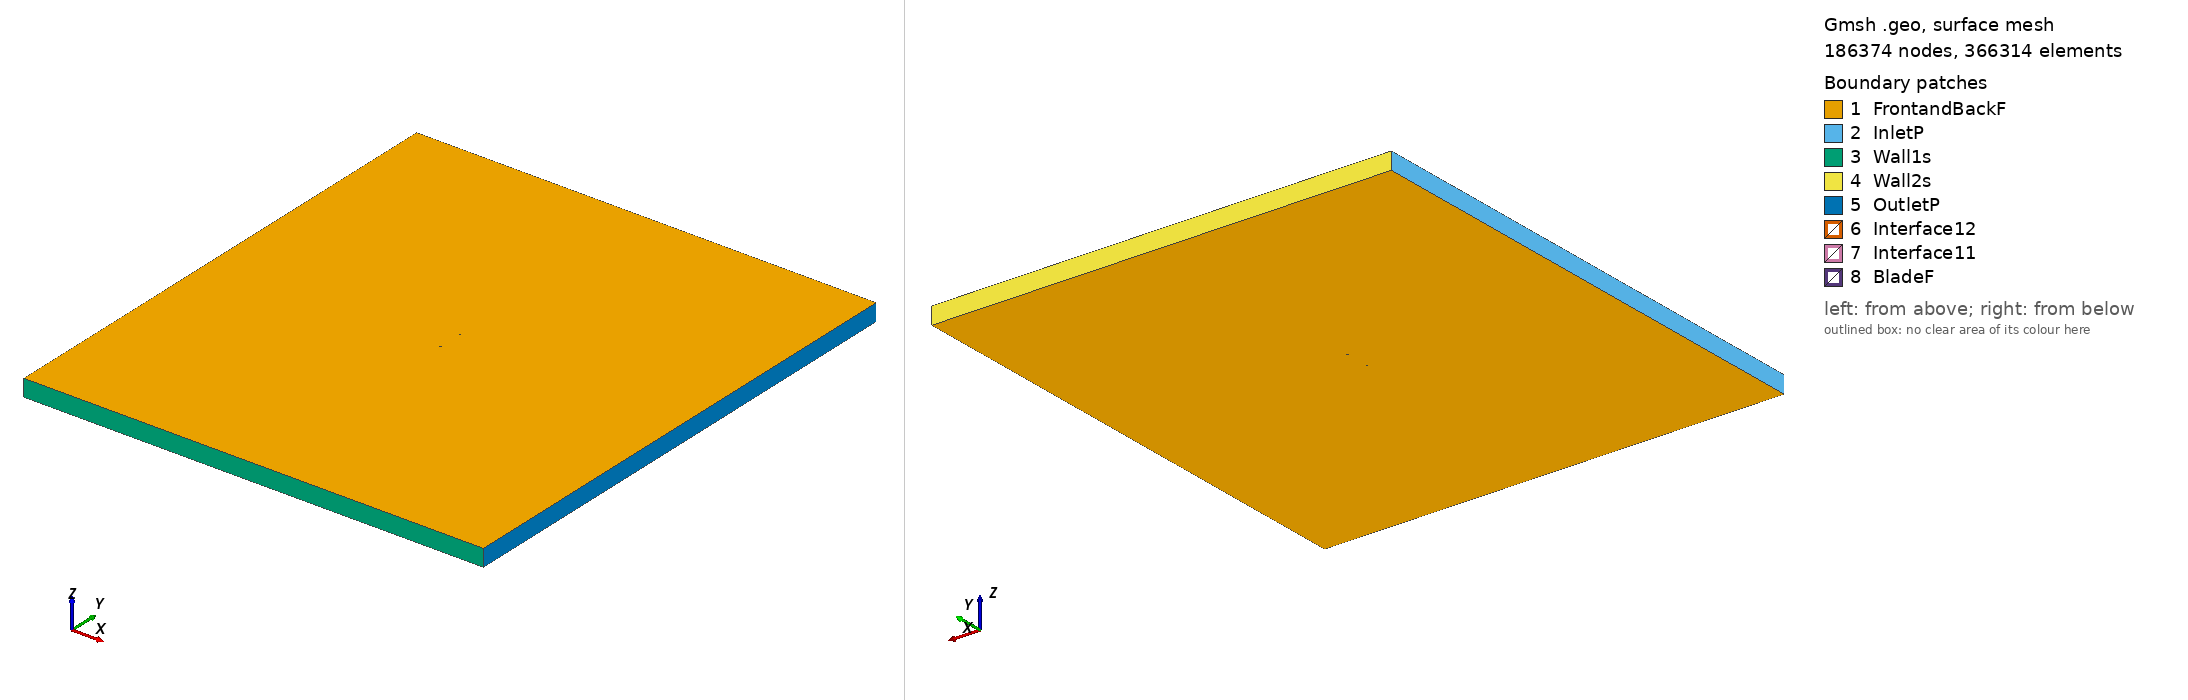

Gmsh geometry script, surface-meshed: 186374 nodes, 366314 surface elements. Boundary patches (legend numbers): 1 FrontandBackF, 2 InletP, 3 Wall1s, 4 Wall2s, 5 OutletP, 6 Interface12, 7 Interface11, 8 BladeF. Left view from above one corner, right view from below the opposite corner. Legend entries are the model's physical surfaces. The drawing asked Gmsh for element sizes between 1% and 20% of the model's largest extent; the script's own settings can give other sizes.

=== e330_tsr_0.64494_aoa_-8.6852.geo (drawn) ===
SetFactory("OpenCASCADE");

Point(1) = {0.074154, 0.750000, 0, 1.0};
Point(2) = {0.073610, 0.749925, 0, 1.0};
Point(3) = {0.072020, 0.749756, 0, 1.0};
Point(4) = {0.069487, 0.749550, 0, 1.0};
Point(5) = {0.066086, 0.749282, 0, 1.0};
Point(6) = {0.061837, 0.748948, 0, 1.0};
Point(7) = {0.056778, 0.748588, 0, 1.0};
Point(8) = {0.050994, 0.748241, 0, 1.0};
Point(9) = {0.044577, 0.747927, 0, 1.0};
Point(10) = {0.037634, 0.747658, 0, 1.0};
Point(11) = {0.030278, 0.747437, 0, 1.0};
Point(12) = {0.022621, 0.747258, 0, 1.0};
Point(13) = {0.014776, 0.747104, 0, 1.0};
Point(14) = {0.006860, 0.746954, 0, 1.0};
Point(15) = {-0.001028, 0.746779, 0, 1.0};
Point(16) = {-0.008787, 0.746549, 0, 1.0};
Point(17) = {-0.016327, 0.746233, 0, 1.0};
Point(18) = {-0.023570, 0.745800, 0, 1.0};
Point(19) = {-0.030450, 0.745220, 0, 1.0};
Point(20) = {-0.036901, 0.744460, 0, 1.0};
Point(21) = {-0.042896, 0.743491, 0, 1.0};
Point(22) = {-0.048418, 0.742314, 0, 1.0};
Point(23) = {-0.053453, 0.740942, 0, 1.0};
Point(24) = {-0.057991, 0.739409, 0, 1.0};
Point(25) = {-0.062009, 0.737757, 0, 1.0};
Point(26) = {-0.065483, 0.736030, 0, 1.0};
Point(27) = {-0.068391, 0.734277, 0, 1.0};
Point(28) = {-0.070714, 0.732541, 0, 1.0};
Point(29) = {-0.072443, 0.730875, 0, 1.0};
Point(30) = {-0.073570, 0.729335, 0, 1.0};
Point(31) = {-0.074098, 0.728007, 0, 1.0};
Point(32) = {-0.074142, 0.727643, 0, 1.0};
Point(33) = {-0.074140, 0.727441, 0, 1.0};
Point(34) = {-0.074112, 0.727257, 0, 1.0};
Point(35) = {-0.074087, 0.727173, 0, 1.0};
Point(36) = {-0.074055, 0.727094, 0, 1.0};
Point(37) = {-0.074016, 0.727026, 0, 1.0};
Point(38) = {-0.073961, 0.726965, 0, 1.0};
Point(39) = {-0.073893, 0.726905, 0, 1.0};
Point(40) = {-0.073813, 0.726848, 0, 1.0};
Point(41) = {-0.073619, 0.726741, 0, 1.0};
Point(42) = {-0.073387, 0.726641, 0, 1.0};
Point(43) = {-0.072968, 0.726502, 0, 1.0};
Point(44) = {-0.071084, 0.726149, 0, 1.0};
Point(45) = {-0.068341, 0.725957, 0, 1.0};
Point(46) = {-0.064815, 0.725946, 0, 1.0};
Point(47) = {-0.060537, 0.726105, 0, 1.0};
Point(48) = {-0.055546, 0.726413, 0, 1.0};
Point(49) = {-0.048422, 0.727060, 0, 1.0};
Point(50) = {-0.043704, 0.727348, 0, 1.0};
Point(51) = {-0.037034, 0.727948, 0, 1.0};
Point(52) = {-0.029988, 0.728639, 0, 1.0};
Point(53) = {-0.022652, 0.729426, 0, 1.0};
Point(54) = {-0.015104, 0.730312, 0, 1.0};
Point(55) = {-0.007427, 0.731292, 0, 1.0};
Point(56) = {0.000297, 0.732361, 0, 1.0};
Point(57) = {0.007985, 0.733510, 0, 1.0};
Point(58) = {0.015553, 0.734730, 0, 1.0};
Point(59) = {0.022919, 0.736010, 0, 1.0};
Point(60) = {0.030002, 0.737338, 0, 1.0};
Point(61) = {0.036729, 0.738708, 0, 1.0};
Point(62) = {0.043022, 0.740111, 0, 1.0};
Point(63) = {0.048804, 0.741556, 0, 1.0};
Point(64) = {0.054060, 0.743078, 0, 1.0};
Point(65) = {0.058831, 0.744643, 0, 1.0};
Point(66) = {0.063109, 0.746125, 0, 1.0};
Point(67) = {0.066799, 0.747435, 0, 1.0};
Point(68) = {0.069827, 0.748533, 0, 1.0};
Point(69) = {0.072138, 0.749361, 0, 1.0};
Point(70) = {0.073631, 0.749849, 0, 1.0};
Point(71) = {-0.074154, -0.750000, 0, 1.0};
Point(72) = {-0.073610, -0.749925, 0, 1.0};
Point(73) = {-0.072020, -0.749756, 0, 1.0};
Point(74) = {-0.069487, -0.749550, 0, 1.0};
Point(75) = {-0.066086, -0.749282, 0, 1.0};
Point(76) = {-0.061837, -0.748948, 0, 1.0};
Point(77) = {-0.056778, -0.748588, 0, 1.0};
Point(78) = {-0.050994, -0.748241, 0, 1.0};
Point(79) = {-0.044577, -0.747927, 0, 1.0};
Point(80) = {-0.037634, -0.747658, 0, 1.0};
Point(81) = {-0.030278, -0.747437, 0, 1.0};
Point(82) = {-0.022621, -0.747258, 0, 1.0};
Point(83) = {-0.014776, -0.747104, 0, 1.0};
Point(84) = {-0.006860, -0.746954, 0, 1.0};
Point(85) = {0.001028, -0.746779, 0, 1.0};
Point(86) = {0.008787, -0.746549, 0, 1.0};
Point(87) = {0.016327, -0.746233, 0, 1.0};
Point(88) = {0.023570, -0.745800, 0, 1.0};
Point(89) = {0.030450, -0.745220, 0, 1.0};
Point(90) = {0.036901, -0.744460, 0, 1.0};
Point(91) = {0.042896, -0.743491, 0, 1.0};
Point(92) = {0.048418, -0.742314, 0, 1.0};
Point(93) = {0.053453, -0.740942, 0, 1.0};
Point(94) = {0.057991, -0.739409, 0, 1.0};
Point(95) = {0.062009, -0.737757, 0, 1.0};
Point(96) = {0.065483, -0.736030, 0, 1.0};
Point(97) = {0.068391, -0.734277, 0, 1.0};
Point(98) = {0.070714, -0.732541, 0, 1.0};
Point(99) = {0.072443, -0.730875, 0, 1.0};
Point(100) = {0.073570, -0.729335, 0, 1.0};
Point(101) = {0.074098, -0.728007, 0, 1.0};
Point(102) = {0.074142, -0.727643, 0, 1.0};
Point(103) = {0.074140, -0.727441, 0, 1.0};
Point(104) = {0.074112, -0.727257, 0, 1.0};
Point(105) = {0.074087, -0.727173, 0, 1.0};
Point(106) = {0.074055, -0.727094, 0, 1.0};
Point(107) = {0.074016, -0.727026, 0, 1.0};
Point(108) = {0.073961, -0.726965, 0, 1.0};
Point(109) = {0.073893, -0.726905, 0, 1.0};
Point(110) = {0.073813, -0.726848, 0, 1.0};
Point(111) = {0.073619, -0.726741, 0, 1.0};
Point(112) = {0.073387, -0.726641, 0, 1.0};
Point(113) = {0.072968, -0.726502, 0, 1.0};
Point(114) = {0.071084, -0.726149, 0, 1.0};
Point(115) = {0.068341, -0.725957, 0, 1.0};
Point(116) = {0.064815, -0.725946, 0, 1.0};
Point(117) = {0.060537, -0.726105, 0, 1.0};
Point(118) = {0.055546, -0.726413, 0, 1.0};
Point(119) = {0.048422, -0.727060, 0, 1.0};
Point(120) = {0.043704, -0.727348, 0, 1.0};
Point(121) = {0.037034, -0.727948, 0, 1.0};
Point(122) = {0.029988, -0.728639, 0, 1.0};
Point(123) = {0.022652, -0.729426, 0, 1.0};
Point(124) = {0.015104, -0.730312, 0, 1.0};
Point(125) = {0.007427, -0.731292, 0, 1.0};
Point(126) = {-0.000297, -0.732361, 0, 1.0};
Point(127) = {-0.007985, -0.733510, 0, 1.0};
Point(128) = {-0.015553, -0.734730, 0, 1.0};
Point(129) = {-0.022919, -0.736010, 0, 1.0};
Point(130) = {-0.030002, -0.737338, 0, 1.0};
Point(131) = {-0.036729, -0.738708, 0, 1.0};
Point(132) = {-0.043022, -0.740111, 0, 1.0};
Point(133) = {-0.048804, -0.741556, 0, 1.0};
Point(134) = {-0.054060, -0.743078, 0, 1.0};
Point(135) = {-0.058831, -0.744643, 0, 1.0};
Point(136) = {-0.063109, -0.746125, 0, 1.0};
Point(137) = {-0.066799, -0.747435, 0, 1.0};
Point(138) = {-0.069827, -0.748533, 0, 1.0};
Point(139) = {-0.072138, -0.749361, 0, 1.0};
Point(140) = {-0.073631, -0.749849, 0, 1.0};

// Lines: first blade (splines 1-4)
Spline(1) = {1:20};
Spline(2) = {20:52};
Spline(3) = {52:70};
Spline(4) = {70,1};

// Lines: second blade (splines 5-8)
Spline(5) = {71:90};
Spline(6) = {90:122};
Spline(7) = {122:140};
Spline(8) = {140,71};

// Outer domain (points 20001-4 and lines)
Point(141) = {-13.50000000, -15.00000000, 0, 1.0};
Point(142) = {-13.50000000, 15.00000000, 0, 1.0};
Point(143) = {13.50000000, 15.00000000, 0, 1.0};
Point(144) = {13.50000000, -15.00000000, 0, 1.0};
Line(11) = {141, 142};
Line(12) = {142, 143};
Line(13) = {143, 144};
Line(14) = {141, 144};

// Interface (between moving and stationary domain) (circles)
Circle(9) = {0, 0, 0, 0.80000000, 0, 2*Pi};
Circle(10) = {0, 0, 0, 0.80000000, 0, 2*Pi};

// Loops collect Lines/Splines/etc (blade1, blade2, domain, first circle)
Line Loop(1) = {1:4};
Line Loop(2) = {5:8};
Line Loop(3) = {11,12,13,-14};
Line Loop(4) = {9};

// BooleanDifference cuts out the circle/interface from the domain
Plane Surface(1) = {3};
Plane Surface(2) = {4};
BooleanDifference{ Surface{1}; Delete;}{ Surface{2}; Delete;}

// This one cuts out the blades from the inner circle/interface
Line Loop(6) = {10};
Plane Surface(5) = {6};
Plane Surface(6) = {1};
Plane Surface(7) = {2};
BooleanDifference{ Surface{5}; Delete;}{ Surface{6,7}; Delete;}

// extrude to 3rd dimension
Extrude {0, 0, 1} {Surface{1}; Surface{5}; Layers{1}; Recombine;}

// Physical Surfaces are the named boundaries (patches)
Physical Surface("Interface11") = {12};
Physical Surface("Interface12") = {10};

// sides of domain
Physical Surface("InletP") = {6};
Physical Surface("OutletP") = {9};

// top and bottom of domain
Physical Surface("Wall1s") = {7};
Physical Surface("Wall2s") = {8};

// Check FrontandBackF by ensuring there is nothing in the 3rd dimension
Physical Surface("FrontandBackF") = {1,11,5,21};
Physical Surface("BladeF") = {13:20};
Physical Volume("Turbine") = {2};
Physical Volume("Farfield") = {1};

// settings for airfoil boundary layer
Field[1] = BoundaryLayer;
Field[1].EdgesList = {1:8};
Field[1].hwall_n = 1e-3;
Field[1].thickness = 1.5e-2;
Field[1].ratio = 1.05;
Field[1].Quads = 1;
BoundaryLayer Field = 1;

// control points for mesh (blade and interface)
// floor((arc length / 1.5mm)/ 6) -> Transfinite Line
Transfinite Line {1,2,3,5,6,7} = 33 Using Progression 1;
Transfinite Line {4,8} = 1 Using Progression 1;
Transfinite Line {9, 15} = 800 Using Progression 1;

// For more information on gmsh syntax, visit http://gmsh.info/doc/texinfo/gmsh.html
